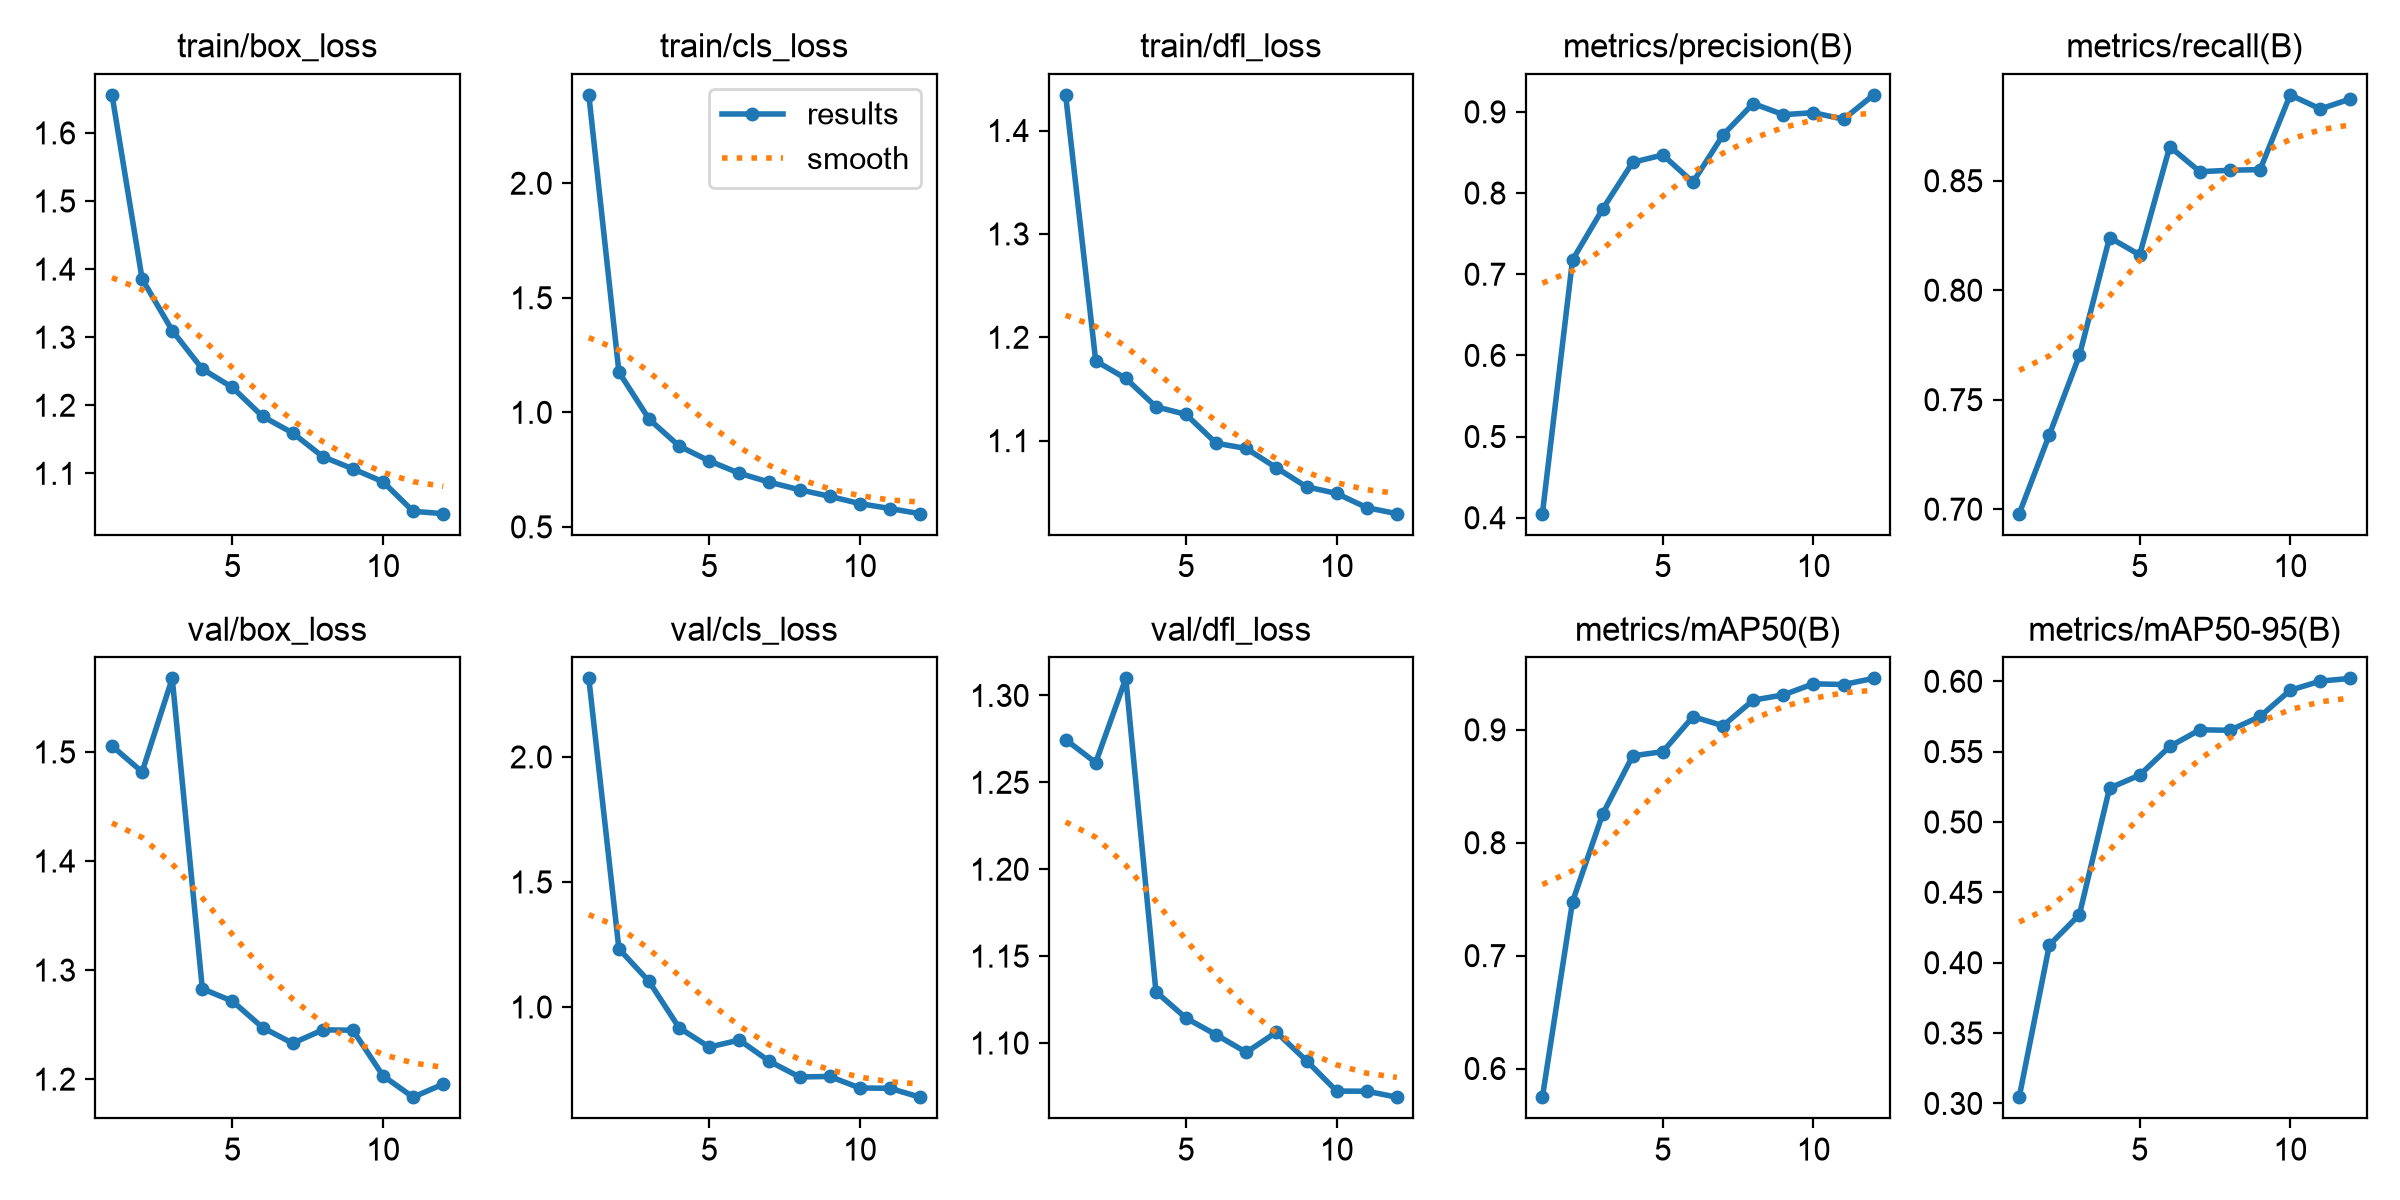

The data file committed next to this chart (first rows):
epoch, time, train/box_loss, train/cls_loss, train/dfl_loss, metrics/precision(B), metrics/recall(B), metrics/mAP50(B), metrics/mAP50-95(B), val/box_loss, val/cls_loss, val/dfl_loss, lr/pg0, lr/pg1, lr/pg2
1, 433.6, 1.656, 2.386, 1.434, 0.405, 0.6979, 0.5746, 0.3044, 1.505, 2.314, 1.275, 0.000328, 0.000328, 0.000328
2, 864.7, 1.385, 1.176, 1.177, 0.7176, 0.7339, 0.7477, 0.4125, 1.482, 1.233, 1.261, 0.0006068, 0.0006068, 0.0006068
3, 1459, 1.31, 0.9705, 1.16, 0.7803, 0.7702, 0.8253, 0.4342, 1.567, 1.102, 1.31, 0.0008306, 0.0008306, 0.0008306
4, 1807, 1.253, 0.8528, 1.133, 0.8379, 0.824, 0.877, 0.5241, 1.283, 0.9166, 1.13, 0.0007525, 0.0007525, 0.0007525
5, 2078, 1.226, 0.7878, 1.125, 0.8469, 0.8162, 0.8807, 0.5333, 1.272, 0.8397, 1.114, 0.00067, 0.00067, 0.00067
6, 2337, 1.184, 0.734, 1.098, 0.8133, 0.8656, 0.9116, 0.5537, 1.247, 0.8677, 1.105, 0.0005875, 0.0005875, 0.0005875
7, 2575, 1.159, 0.695, 1.092, 0.8717, 0.8541, 0.9037, 0.5655, 1.233, 0.7826, 1.095, 0.000505, 0.000505, 0.000505
8, 2860, 1.124, 0.662, 1.074, 0.9103, 0.8548, 0.9263, 0.5652, 1.245, 0.72, 1.106, 0.0004225, 0.0004225, 0.0004225
9, 3115, 1.107, 0.6334, 1.055, 0.8966, 0.8551, 0.9309, 0.575, 1.245, 0.7222, 1.09, 0.00034, 0.00034, 0.00034
10, 3362, 1.088, 0.6015, 1.049, 0.899, 0.8892, 0.9408, 0.5936, 1.203, 0.6761, 1.072, 0.0002575, 0.0002575, 0.0002575
11, 3616, 1.044, 0.5801, 1.035, 0.8909, 0.8828, 0.9402, 0.6001, 1.183, 0.6748, 1.072, 0.000175, 0.000175, 0.000175
12, 3842, 1.041, 0.5575, 1.029, 0.9209, 0.8873, 0.9456, 0.6021, 1.195, 0.6392, 1.069, 9.25e-05, 9.25e-05, 9.25e-05
